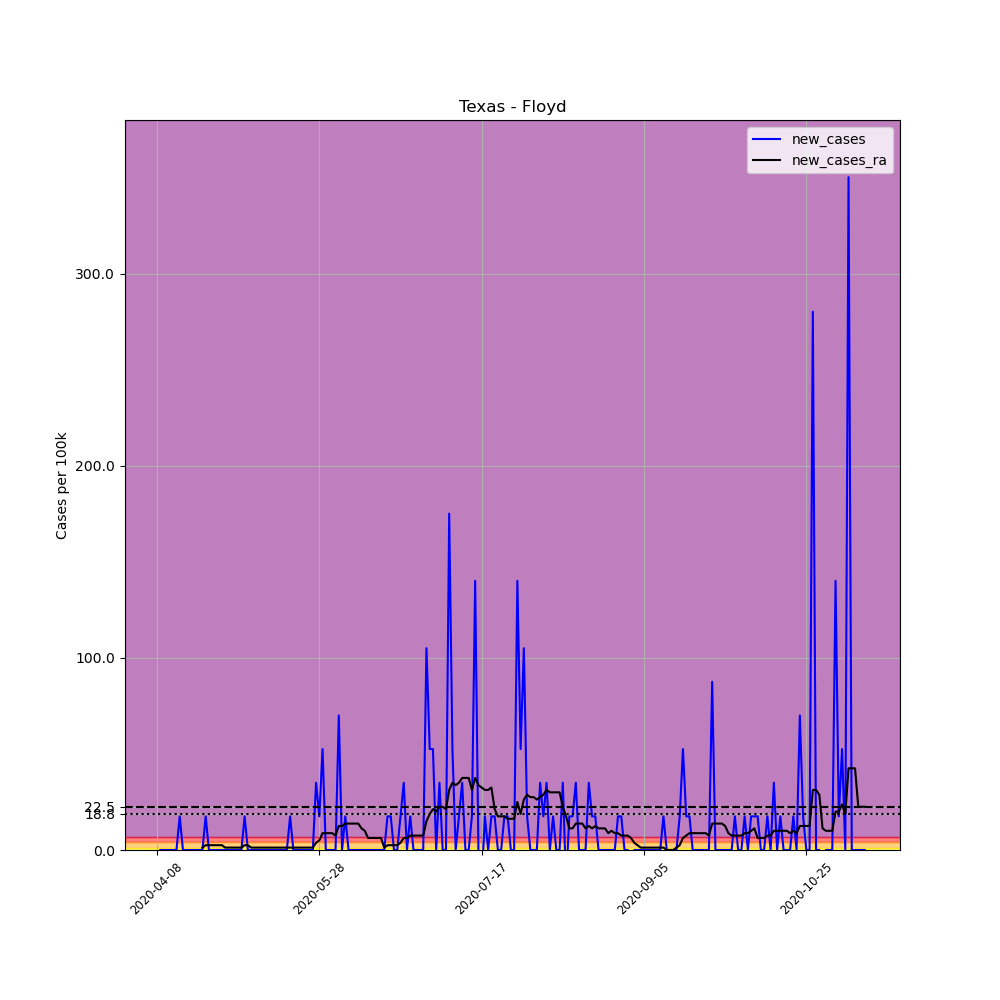

The file beside this chart, header and first rows:
, date, county, state, fips, cases, deaths, COUNTY, STNAME, CTYNAME, POPESTIMATE2019, per_100k, new_cases, new_cases_ra
593856, 2020-04-08, Floyd, Texas, 48153, 1, 0, 153, Texas, Floyd, 5712, 17.51, , 
593857, 2020-04-09, Floyd, Texas, 48153, 1, 0, 153, Texas, Floyd, 5712, 17.51, 0.0, 
593858, 2020-04-10, Floyd, Texas, 48153, 1, 0, 153, Texas, Floyd, 5712, 17.51, 0.0, 
593859, 2020-04-11, Floyd, Texas, 48153, 1, 0, 153, Texas, Floyd, 5712, 17.51, 0.0, 
593860, 2020-04-12, Floyd, Texas, 48153, 1, 0, 153, Texas, Floyd, 5712, 17.51, 0.0, 
593861, 2020-04-13, Floyd, Texas, 48153, 1, 0, 153, Texas, Floyd, 5712, 17.51, 0.0, 
593862, 2020-04-14, Floyd, Texas, 48153, 1, 0, 153, Texas, Floyd, 5712, 17.51, 0.0, 
593863, 2020-04-15, Floyd, Texas, 48153, 2, 0, 153, Texas, Floyd, 5712, 35.01, 17.51, 
593864, 2020-04-16, Floyd, Texas, 48153, 2, 0, 153, Texas, Floyd, 5712, 35.01, 0.0, 
593865, 2020-04-17, Floyd, Texas, 48153, 2, 0, 153, Texas, Floyd, 5712, 35.01, 0.0, 
593866, 2020-04-18, Floyd, Texas, 48153, 2, 0, 153, Texas, Floyd, 5712, 35.01, 0.0, 
593867, 2020-04-19, Floyd, Texas, 48153, 2, 0, 153, Texas, Floyd, 5712, 35.01, 0.0, 
593868, 2020-04-20, Floyd, Texas, 48153, 2, 0, 153, Texas, Floyd, 5712, 35.01, 0.0, 
593869, 2020-04-21, Floyd, Texas, 48153, 2, 0, 153, Texas, Floyd, 5712, 35.01, 0.0, 
593870, 2020-04-22, Floyd, Texas, 48153, 2, 0, 153, Texas, Floyd, 5712, 35.01, 0.0, 1.251
593871, 2020-04-23, Floyd, Texas, 48153, 3, 0, 153, Texas, Floyd, 5712, 52.52, 17.51, 2.501
593872, 2020-04-24, Floyd, Texas, 48153, 3, 0, 153, Texas, Floyd, 5712, 52.52, 0.0, 2.501
593873, 2020-04-25, Floyd, Texas, 48153, 3, 0, 153, Texas, Floyd, 5712, 52.52, 0.0, 2.501
593874, 2020-04-26, Floyd, Texas, 48153, 3, 0, 153, Texas, Floyd, 5712, 52.52, 0.0, 2.501
593875, 2020-04-27, Floyd, Texas, 48153, 3, 0, 153, Texas, Floyd, 5712, 52.52, 0.0, 2.501
593876, 2020-04-28, Floyd, Texas, 48153, 3, 0, 153, Texas, Floyd, 5712, 52.52, 0.0, 2.501
593877, 2020-04-29, Floyd, Texas, 48153, 3, 0, 153, Texas, Floyd, 5712, 52.52, 0.0, 1.251
593878, 2020-04-30, Floyd, Texas, 48153, 3, 0, 153, Texas, Floyd, 5712, 52.52, 0.0, 1.251
593879, 2020-05-01, Floyd, Texas, 48153, 3, 0, 153, Texas, Floyd, 5712, 52.52, 0.0, 1.251
593880, 2020-05-02, Floyd, Texas, 48153, 3, 0, 153, Texas, Floyd, 5712, 52.52, 0.0, 1.251
593881, 2020-05-03, Floyd, Texas, 48153, 3, 0, 153, Texas, Floyd, 5712, 52.52, 0.0, 1.251
593882, 2020-05-04, Floyd, Texas, 48153, 3, 0, 153, Texas, Floyd, 5712, 52.52, 0.0, 1.251
593883, 2020-05-05, Floyd, Texas, 48153, 4, 0, 153, Texas, Floyd, 5712, 70.03, 17.51, 2.501
593884, 2020-05-06, Floyd, Texas, 48153, 4, 0, 153, Texas, Floyd, 5712, 70.03, 0.0, 2.501
593885, 2020-05-07, Floyd, Texas, 48153, 4, 0, 153, Texas, Floyd, 5712, 70.03, 0.0, 1.251
593886, 2020-05-08, Floyd, Texas, 48153, 4, 0, 153, Texas, Floyd, 5712, 70.03, 0.0, 1.251
593887, 2020-05-09, Floyd, Texas, 48153, 4, 0, 153, Texas, Floyd, 5712, 70.03, 0.0, 1.251
593888, 2020-05-10, Floyd, Texas, 48153, 4, 0, 153, Texas, Floyd, 5712, 70.03, 0.0, 1.251
593889, 2020-05-11, Floyd, Texas, 48153, 4, 0, 153, Texas, Floyd, 5712, 70.03, 0.0, 1.251
593890, 2020-05-12, Floyd, Texas, 48153, 4, 0, 153, Texas, Floyd, 5712, 70.03, 0.0, 1.251
593891, 2020-05-13, Floyd, Texas, 48153, 4, 0, 153, Texas, Floyd, 5712, 70.03, 0.0, 1.251
593892, 2020-05-14, Floyd, Texas, 48153, 4, 0, 153, Texas, Floyd, 5712, 70.03, 0.0, 1.251
593893, 2020-05-15, Floyd, Texas, 48153, 4, 0, 153, Texas, Floyd, 5712, 70.03, 0.0, 1.251
593894, 2020-05-16, Floyd, Texas, 48153, 4, 0, 153, Texas, Floyd, 5712, 70.03, 0.0, 1.251
593895, 2020-05-17, Floyd, Texas, 48153, 4, 0, 153, Texas, Floyd, 5712, 70.03, 0.0, 1.251
593896, 2020-05-18, Floyd, Texas, 48153, 4, 0, 153, Texas, Floyd, 5712, 70.03, 0.0, 1.251
593897, 2020-05-19, Floyd, Texas, 48153, 5, 0, 153, Texas, Floyd, 5712, 87.54, 17.51, 1.251
593898, 2020-05-20, Floyd, Texas, 48153, 5, 0, 153, Texas, Floyd, 5712, 87.54, 0.0, 1.251
593899, 2020-05-21, Floyd, Texas, 48153, 5, 0, 153, Texas, Floyd, 5712, 87.54, 0.0, 1.251
593900, 2020-05-22, Floyd, Texas, 48153, 5, 0, 153, Texas, Floyd, 5712, 87.54, 0.0, 1.251
593901, 2020-05-23, Floyd, Texas, 48153, 5, 0, 153, Texas, Floyd, 5712, 87.54, 0.0, 1.251
593902, 2020-05-24, Floyd, Texas, 48153, 5, 0, 153, Texas, Floyd, 5712, 87.54, 0.0, 1.251
593903, 2020-05-25, Floyd, Texas, 48153, 5, 0, 153, Texas, Floyd, 5712, 87.54, 0.0, 1.251
593904, 2020-05-26, Floyd, Texas, 48153, 5, 0, 153, Texas, Floyd, 5712, 87.54, 0.0, 1.251
593905, 2020-05-27, Floyd, Texas, 48153, 7, 0, 153, Texas, Floyd, 5712, 122.5, 35.01, 3.752
593906, 2020-05-28, Floyd, Texas, 48153, 8, 0, 153, Texas, Floyd, 5712, 140.1, 17.51, 5.002
593907, 2020-05-29, Floyd, Texas, 48153, 11, 0, 153, Texas, Floyd, 5712, 192.6, 52.52, 8.754
593908, 2020-05-30, Floyd, Texas, 48153, 11, 0, 153, Texas, Floyd, 5712, 192.6, 0.0, 8.754
593909, 2020-05-31, Floyd, Texas, 48153, 11, 0, 153, Texas, Floyd, 5712, 192.6, 0.0, 8.754
593910, 2020-06-01, Floyd, Texas, 48153, 11, 0, 153, Texas, Floyd, 5712, 192.6, 0.0, 8.754
593911, 2020-06-02, Floyd, Texas, 48153, 11, 0, 153, Texas, Floyd, 5712, 192.6, 0.0, 7.503
593912, 2020-06-03, Floyd, Texas, 48153, 15, 0, 153, Texas, Floyd, 5712, 262.6, 70.03, 12.51
593913, 2020-06-04, Floyd, Texas, 48153, 15, 0, 153, Texas, Floyd, 5712, 262.6, 0.0, 12.51
593914, 2020-06-05, Floyd, Texas, 48153, 16, 0, 153, Texas, Floyd, 5712, 280.1, 17.51, 13.76
593915, 2020-06-06, Floyd, Texas, 48153, 16, 0, 153, Texas, Floyd, 5712, 280.1, 0.0, 13.76
... 159 more rows
